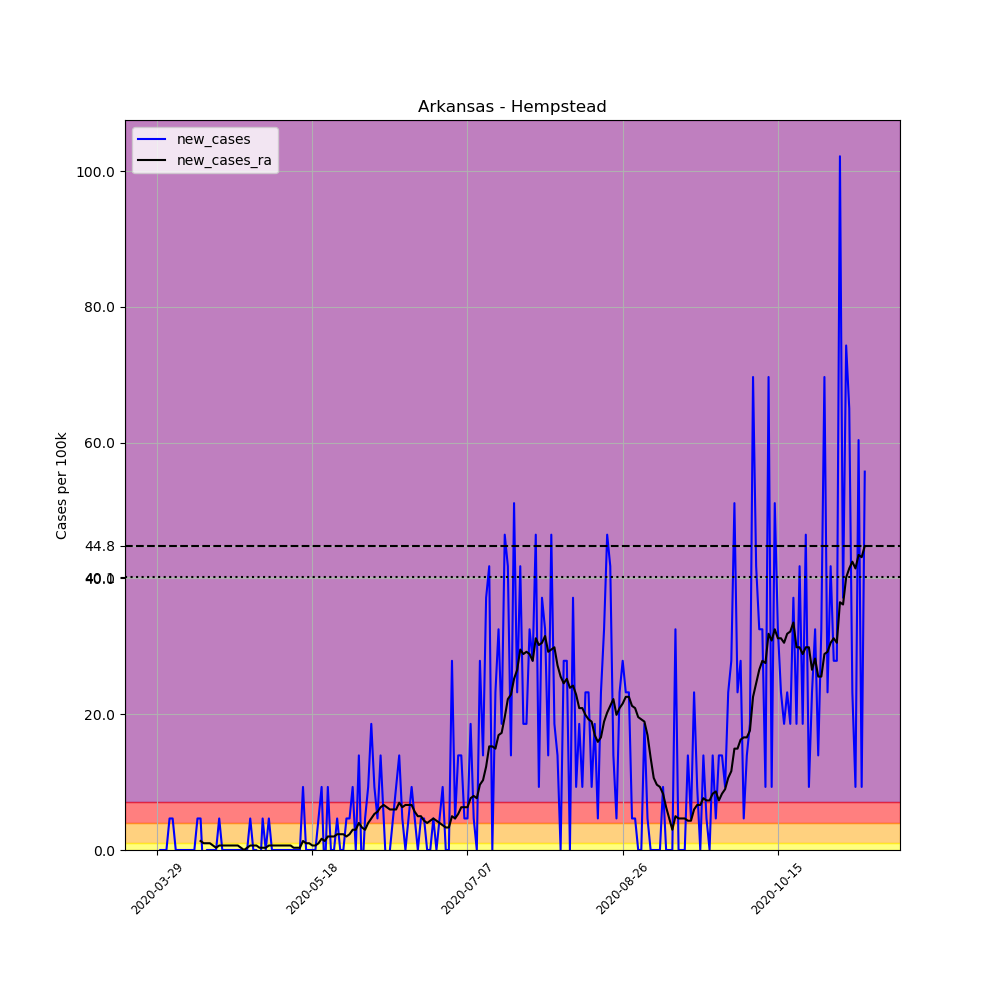

Values plotted in this chart, from the file beside it:
, date, county, state, fips, cases, deaths, COUNTY, STNAME, CTYNAME, POPESTIMATE2019, per_100k, new_cases, new_cases_ra
443099, 2020-03-29, Hempstead, Arkansas, 5057, 1, 0, 57, Arkansas, Hempstead, 21532, 4.644, , 
443100, 2020-03-30, Hempstead, Arkansas, 5057, 1, 0, 57, Arkansas, Hempstead, 21532, 4.644, 0.0, 
443101, 2020-03-31, Hempstead, Arkansas, 5057, 1, 0, 57, Arkansas, Hempstead, 21532, 4.644, 0.0, 
443102, 2020-04-01, Hempstead, Arkansas, 5057, 1, 0, 57, Arkansas, Hempstead, 21532, 4.644, 0.0, 
443103, 2020-04-02, Hempstead, Arkansas, 5057, 2, 0, 57, Arkansas, Hempstead, 21532, 9.289, 4.644, 
443104, 2020-04-03, Hempstead, Arkansas, 5057, 3, 0, 57, Arkansas, Hempstead, 21532, 13.93, 4.644, 
443105, 2020-04-04, Hempstead, Arkansas, 5057, 3, 0, 57, Arkansas, Hempstead, 21532, 13.93, 0.0, 
443106, 2020-04-05, Hempstead, Arkansas, 5057, 3, 0, 57, Arkansas, Hempstead, 21532, 13.93, 0.0, 
443107, 2020-04-06, Hempstead, Arkansas, 5057, 3, 0, 57, Arkansas, Hempstead, 21532, 13.93, 0.0, 
443108, 2020-04-07, Hempstead, Arkansas, 5057, 3, 0, 57, Arkansas, Hempstead, 21532, 13.93, 0.0, 
443109, 2020-04-08, Hempstead, Arkansas, 5057, 3, 0, 57, Arkansas, Hempstead, 21532, 13.93, 0.0, 
443110, 2020-04-09, Hempstead, Arkansas, 5057, 3, 1, 57, Arkansas, Hempstead, 21532, 13.93, 0.0, 
443111, 2020-04-10, Hempstead, Arkansas, 5057, 3, 1, 57, Arkansas, Hempstead, 21532, 13.93, 0.0, 
443112, 2020-04-11, Hempstead, Arkansas, 5057, 4, 1, 57, Arkansas, Hempstead, 21532, 18.58, 4.644, 
443113, 2020-04-12, Hempstead, Arkansas, 5057, 5, 1, 57, Arkansas, Hempstead, 21532, 23.22, 4.644, 1.327
443114, 2020-04-13, Hempstead, Arkansas, 5057, 4, 1, 57, Arkansas, Hempstead, 21532, 18.58, -4.644, 0.9952
443115, 2020-04-14, Hempstead, Arkansas, 5057, 4, 1, 57, Arkansas, Hempstead, 21532, 18.58, 0.0, 0.9952
443116, 2020-04-15, Hempstead, Arkansas, 5057, 4, 1, 57, Arkansas, Hempstead, 21532, 18.58, 0.0, 0.9952
443117, 2020-04-16, Hempstead, Arkansas, 5057, 4, 1, 57, Arkansas, Hempstead, 21532, 18.58, 0.0, 0.6635
443118, 2020-04-17, Hempstead, Arkansas, 5057, 4, 1, 57, Arkansas, Hempstead, 21532, 18.58, 0.0, 0.3317
443119, 2020-04-18, Hempstead, Arkansas, 5057, 5, 1, 57, Arkansas, Hempstead, 21532, 23.22, 4.644, 0.6635
443120, 2020-04-19, Hempstead, Arkansas, 5057, 5, 1, 57, Arkansas, Hempstead, 21532, 23.22, 0.0, 0.6635
443121, 2020-04-20, Hempstead, Arkansas, 5057, 5, 1, 57, Arkansas, Hempstead, 21532, 23.22, 0.0, 0.6635
443122, 2020-04-21, Hempstead, Arkansas, 5057, 5, 1, 57, Arkansas, Hempstead, 21532, 23.22, 0.0, 0.6635
443123, 2020-04-22, Hempstead, Arkansas, 5057, 5, 1, 57, Arkansas, Hempstead, 21532, 23.22, 0.0, 0.6635
443124, 2020-04-23, Hempstead, Arkansas, 5057, 5, 1, 57, Arkansas, Hempstead, 21532, 23.22, 0.0, 0.6635
443125, 2020-04-24, Hempstead, Arkansas, 5057, 5, 1, 57, Arkansas, Hempstead, 21532, 23.22, 0.0, 0.6635
443126, 2020-04-25, Hempstead, Arkansas, 5057, 5, 1, 57, Arkansas, Hempstead, 21532, 23.22, 0.0, 0.3317
443127, 2020-04-26, Hempstead, Arkansas, 5057, 5, 1, 57, Arkansas, Hempstead, 21532, 23.22, 0.0, -1.2688263138573217e-16
443128, 2020-04-27, Hempstead, Arkansas, 5057, 5, 1, 57, Arkansas, Hempstead, 21532, 23.22, 0.0, 0.3317
443129, 2020-04-28, Hempstead, Arkansas, 5057, 6, 1, 57, Arkansas, Hempstead, 21532, 27.87, 4.644, 0.6635
443130, 2020-04-29, Hempstead, Arkansas, 5057, 6, 1, 57, Arkansas, Hempstead, 21532, 27.87, 0.0, 0.6635
443131, 2020-04-30, Hempstead, Arkansas, 5057, 6, 1, 57, Arkansas, Hempstead, 21532, 27.87, 0.0, 0.6635
443132, 2020-05-01, Hempstead, Arkansas, 5057, 5, 1, 57, Arkansas, Hempstead, 21532, 23.22, -4.644, 0.3317
443133, 2020-05-02, Hempstead, Arkansas, 5057, 6, 1, 57, Arkansas, Hempstead, 21532, 27.87, 4.644, 0.3317
443134, 2020-05-03, Hempstead, Arkansas, 5057, 6, 1, 57, Arkansas, Hempstead, 21532, 27.87, 0.0, 0.3317
443135, 2020-05-04, Hempstead, Arkansas, 5057, 7, 1, 57, Arkansas, Hempstead, 21532, 32.51, 4.644, 0.6635
443136, 2020-05-05, Hempstead, Arkansas, 5057, 7, 1, 57, Arkansas, Hempstead, 21532, 32.51, 0.0, 0.6635
443137, 2020-05-06, Hempstead, Arkansas, 5057, 7, 1, 57, Arkansas, Hempstead, 21532, 32.51, 0.0, 0.6635
443138, 2020-05-07, Hempstead, Arkansas, 5057, 7, 1, 57, Arkansas, Hempstead, 21532, 32.51, 0.0, 0.6635
443139, 2020-05-08, Hempstead, Arkansas, 5057, 7, 1, 57, Arkansas, Hempstead, 21532, 32.51, 0.0, 0.6635
443140, 2020-05-09, Hempstead, Arkansas, 5057, 7, 1, 57, Arkansas, Hempstead, 21532, 32.51, 0.0, 0.6635
443141, 2020-05-10, Hempstead, Arkansas, 5057, 7, 1, 57, Arkansas, Hempstead, 21532, 32.51, 0.0, 0.6635
443142, 2020-05-11, Hempstead, Arkansas, 5057, 7, 1, 57, Arkansas, Hempstead, 21532, 32.51, 0.0, 0.6635
443143, 2020-05-12, Hempstead, Arkansas, 5057, 7, 1, 57, Arkansas, Hempstead, 21532, 32.51, 0.0, 0.3317
443144, 2020-05-13, Hempstead, Arkansas, 5057, 7, 1, 57, Arkansas, Hempstead, 21532, 32.51, 0.0, 0.3317
443145, 2020-05-14, Hempstead, Arkansas, 5057, 7, 1, 57, Arkansas, Hempstead, 21532, 32.51, 0.0, 0.3317
443146, 2020-05-15, Hempstead, Arkansas, 5057, 9, 1, 57, Arkansas, Hempstead, 21532, 41.8, 9.289, 1.327
443147, 2020-05-16, Hempstead, Arkansas, 5057, 9, 1, 57, Arkansas, Hempstead, 21532, 41.8, 0.0, 0.9952
443148, 2020-05-17, Hempstead, Arkansas, 5057, 9, 1, 57, Arkansas, Hempstead, 21532, 41.8, 0.0, 0.9952
443149, 2020-05-18, Hempstead, Arkansas, 5057, 9, 1, 57, Arkansas, Hempstead, 21532, 41.8, 0.0, 0.6635
443150, 2020-05-19, Hempstead, Arkansas, 5057, 9, 1, 57, Arkansas, Hempstead, 21532, 41.8, 0.0, 0.6635
443151, 2020-05-20, Hempstead, Arkansas, 5057, 10, 1, 57, Arkansas, Hempstead, 21532, 46.44, 4.644, 0.9952
443152, 2020-05-21, Hempstead, Arkansas, 5057, 12, 1, 57, Arkansas, Hempstead, 21532, 55.73, 9.289, 1.659
443153, 2020-05-22, Hempstead, Arkansas, 5057, 11, 1, 57, Arkansas, Hempstead, 21532, 51.09, -4.644, 1.327
443154, 2020-05-23, Hempstead, Arkansas, 5057, 13, 1, 57, Arkansas, Hempstead, 21532, 60.38, 9.289, 1.99
443155, 2020-05-24, Hempstead, Arkansas, 5057, 13, 1, 57, Arkansas, Hempstead, 21532, 60.38, 0.0, 1.99
443156, 2020-05-25, Hempstead, Arkansas, 5057, 13, 1, 57, Arkansas, Hempstead, 21532, 60.38, 0.0, 1.99
443157, 2020-05-26, Hempstead, Arkansas, 5057, 14, 1, 57, Arkansas, Hempstead, 21532, 65.02, 4.644, 2.322
443158, 2020-05-27, Hempstead, Arkansas, 5057, 14, 1, 57, Arkansas, Hempstead, 21532, 65.02, 0.0, 2.322
... 169 more rows
